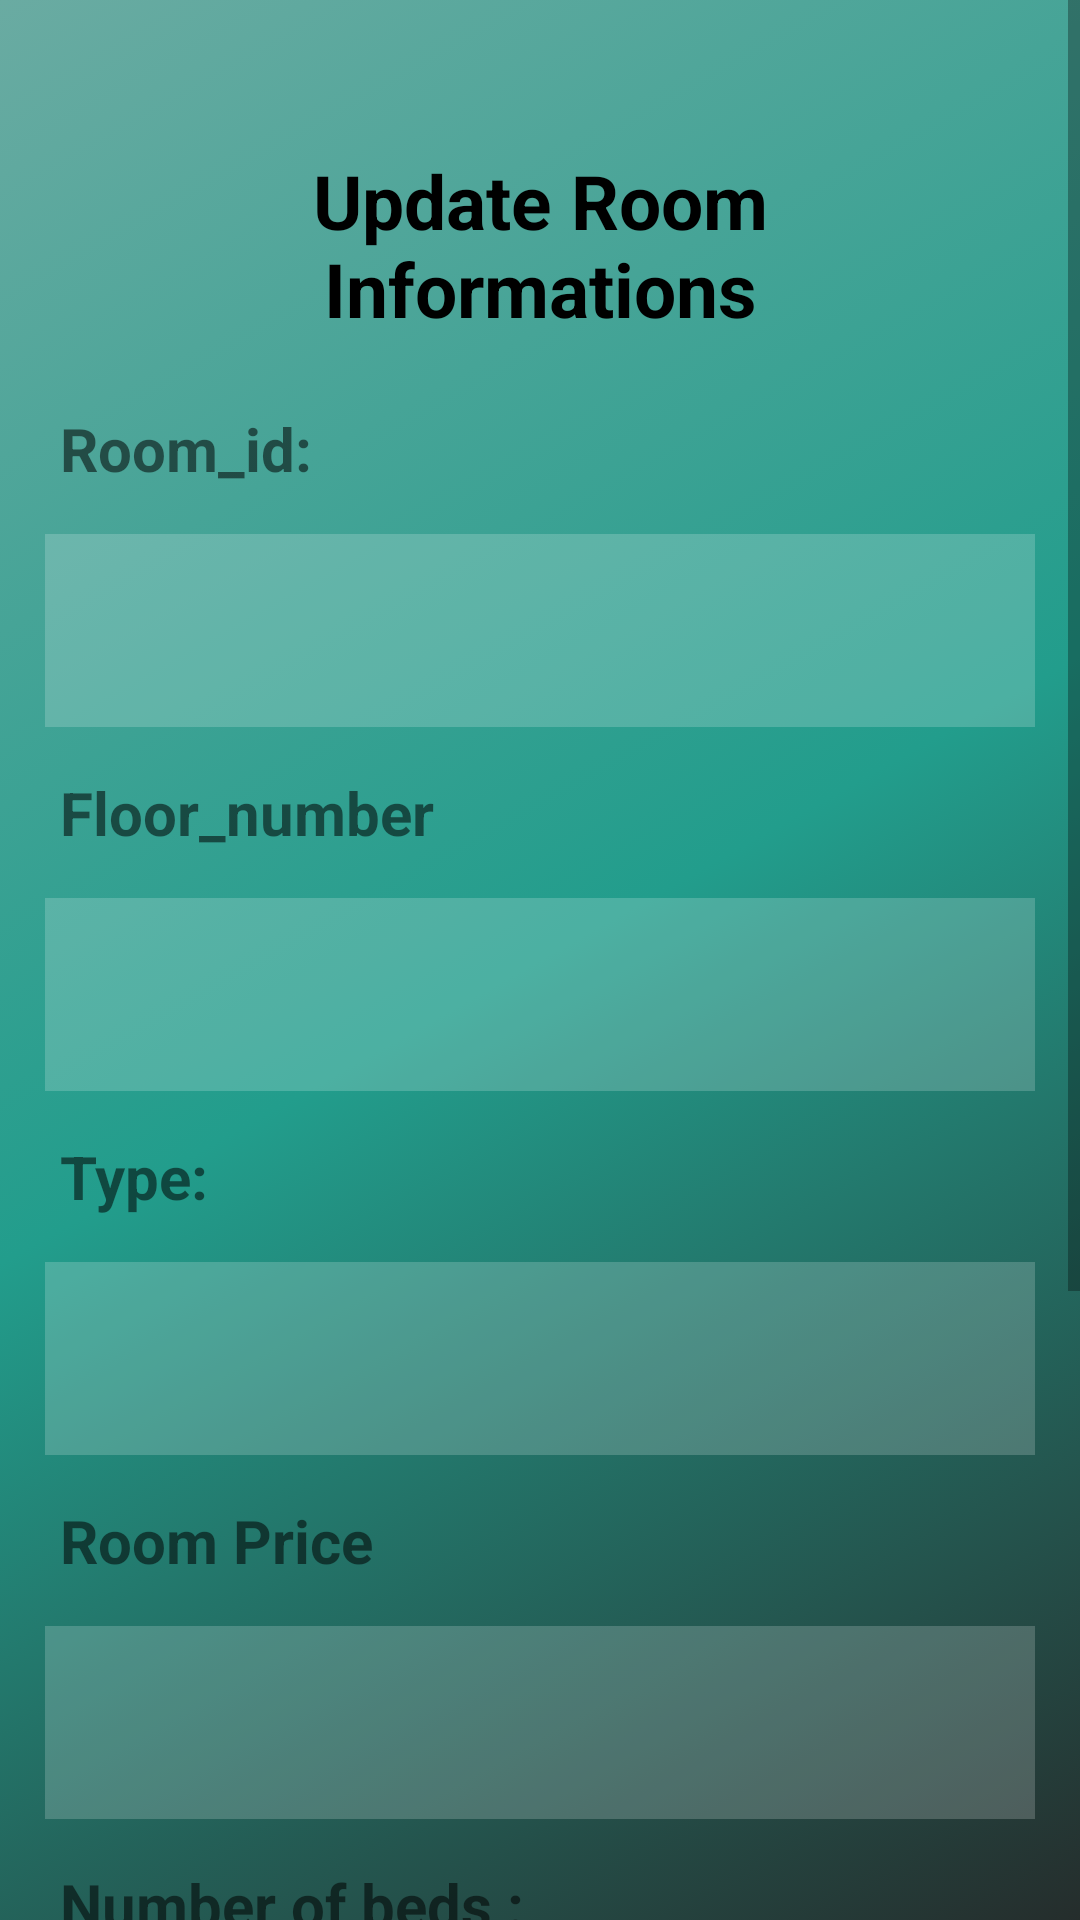

Here is an Android app screen rendered from its layout file. Give the layout XML and the strings, colors and styles it references.
<!-- AndroidManifest.xml: application theme Theme.Project -->
<!-- res/layout/activity_update_room_informations.xml -->
<?xml version="1.0" encoding="utf-8"?>
<ScrollView xmlns:android="http://schemas.android.com/apk/res/android"
    xmlns:app="http://schemas.android.com/apk/res-auto"
    xmlns:tools="http://schemas.android.com/tools"
    android:layout_width="match_parent"
    android:layout_height="match_parent"
    android:background="@drawable/gradient_animation"
    tools:context=".controller.AdminController.UpdateRoomInformations"
    tools:ignore="MissingDefaultResource">

    <RelativeLayout
        android:layout_width="match_parent"
        android:layout_height="match_parent">

        <TextView
            android:id="@+id/signinPage"
            android:layout_width="match_parent"
            android:layout_height="wrap_content"
            android:layout_margin="50dp"
            android:gravity="center"
            android:text="Update Room Informations"
            android:textColor="@color/black"
            android:textSize="25dp"
            android:textStyle="bold">

        </TextView>
        <TextView
            android:layout_width="match_parent"
            android:layout_height="wrap_content"
            android:text="Room_id: "
            android:layout_above="@id/Up_roomid"
            android:textSize="20dp"
            android:textStyle="bold"
            android:layout_marginLeft="20dp"

            >

        </TextView>

        <EditText
            android:id="@+id/Up_roomid"
            android:layout_width="match_parent"
            android:layout_height="wrap_content"
            android:layout_below="@id/signinPage"
            android:layout_margin="15dp"
            android:background="#30ffffff"
            android:drawablePadding="20dp"
            android:editable="false"
            android:inputType="text"
            android:padding="20dp"
            android:textColorHint="@color/black" />

        <TextView
            android:layout_width="match_parent"
            android:layout_height="wrap_content"
            android:text="Floor_number "
            android:id="@+id/textview_roompass"
            android:layout_below="@+id/Up_roomid"
            android:textSize="20dp"
            android:textStyle="bold"
            android:layout_marginLeft="20dp"

            >

        </TextView>

        <EditText
            android:id="@+id/Up_floornumber"
            android:layout_width="match_parent"
            android:layout_height="wrap_content"
            android:layout_below="@id/textview_roompass"
            android:layout_margin="15dp"
            android:background="#30ffffff"
            android:drawablePadding="20dp"
            android:padding="20dp"
            android:textColorHint="@color/black" />

        <TextView
            android:layout_width="match_parent"
            android:layout_height="wrap_content"
            android:text="Type: "
            android:id="@+id/textview_roomtype"
            android:layout_below="@+id/Up_floornumber"
            android:textSize="20dp"
            android:textStyle="bold"
            android:layout_marginLeft="20dp"

            >

        </TextView>

        <EditText
            android:id="@+id/Up_type"
            android:layout_width="match_parent"
            android:layout_height="wrap_content"
            android:layout_below="@id/textview_roomtype"
            android:layout_margin="15dp"
            android:background="#30ffffff"
            android:drawablePadding="20dp"
            android:inputType="text"
            android:padding="20dp"
            android:textColorHint="@color/black" />

        <TextView
            android:layout_width="match_parent"
            android:layout_height="wrap_content"
            android:text="Room Price "
            android:id="@+id/textview_roomprice"
            android:layout_below="@+id/Up_type"
            android:textSize="20dp"
            android:textStyle="bold"
            android:layout_marginLeft="20dp"

            >

        </TextView>



        <EditText
            android:id="@+id/Up_roomprice"
            android:layout_width="match_parent"
            android:layout_height="wrap_content"
            android:layout_below="@id/textview_roomprice"
            android:layout_margin="15dp"
            android:background="#30ffffff"
            android:drawablePadding="20dp"
            android:inputType="text"
            android:padding="20dp"
            android:textColorHint="@color/black" />


        <TextView
            android:layout_width="match_parent"
            android:layout_height="wrap_content"
            android:text="Number of beds : "
            android:id="@+id/textview_numberofbeds"
            android:layout_below="@+id/Up_roomprice"
            android:textSize="20dp"
            android:textStyle="bold"
            android:layout_marginLeft="20dp"

            >

        </TextView>

        <EditText
            android:id="@+id/Up_numberofbeds"
            android:layout_width="match_parent"
            android:layout_height="wrap_content"
            android:layout_below="@id/textview_numberofbeds"
            android:layout_margin="15dp"
            android:background="#30ffffff"
            android:drawablePadding="20dp"
            android:hint="E-mail"
            android:inputType="text"
            android:padding="20dp"
            android:textColorHint="@color/black" />


        <TextView
            android:layout_width="match_parent"
            android:layout_height="wrap_content"
            android:text="Room information "
            android:id="@+id/textview_roominfo"
            android:layout_below="@+id/Up_numberofbeds"
            android:textSize="20dp"
            android:textStyle="bold"
            android:layout_marginLeft="20dp"

            >

        </TextView>



        <EditText
            android:id="@+id/Up_roomINFO"
            android:layout_width="match_parent"
            android:layout_height="wrap_content"
            android:layout_below="@id/textview_roominfo"
            android:layout_margin="15dp"
            android:background="#30ffffff"
            android:drawablePadding="20dp"
            android:inputType="number"
            android:padding="20dp"
            android:textColorHint="@color/black" />



        <Button
            android:id="@+id/signupbutton"
            android:layout_width="wrap_content"
            android:layout_height="wrap_content"
            android:layout_below="@id/Up_roomINFO"
            android:layout_centerHorizontal="true"
            android:layout_margin="20dp"
            android:backgroundTint="@color/material_on_primary_emphasis_medium"
            android:text="Sing up"
            android:onClick="NewAccountonClik"
            android:textColor="@color/black"></Button>
    </RelativeLayout>


</ScrollView>
<!-- resources referenced by this layout -->
<resources>
  <color name="black">#FF000000</color>
  <!-- drawable gradient_animation (drawable) -->
  <?xml version="1.0" encoding="utf-8"?>
  <animation-list xmlns:android="http://schemas.android.com/apk/res/android">
  
      <item android:duration="5000"
          android:drawable="@drawable/gradient_start">
      </item>
      <item
          android:duration="5000"
          android:drawable="@color/gradient_center"
          >
      </item>
      <item  android:duration="5000"
          android:drawable="@color/gradient_end"
          ></item>
  </animation-list>
  <style name="Theme.Project" parent="Theme.MaterialComponents.DayNight.DarkActionBar">
          
          <item name="colorPrimary">@color/purple_500</item>
          <item name="colorPrimaryVariant">@color/purple_700</item>
          <item name="colorOnPrimary">@color/white</item>
          
          <item name="colorSecondary">@color/teal_200</item>
          <item name="colorSecondaryVariant">@color/teal_700</item>
          <item name="colorOnSecondary">@color/black</item>
          
          <item name="android:statusBarColor" tools:targetApi="l">?attr/colorPrimaryVariant</item>
          
          <item name="windowActionBar">false</item>
          <item name="windowNoTitle">true</item>
      </style>
  <!-- drawable gradient_start (drawable) -->
  <?xml version="1.0" encoding="utf-8"?>
  <shape xmlns:android="http://schemas.android.com/apk/res/android"
       android:shape="rectangle">
  <gradient
      android:type="linear"
      android:angle="315"
      android:startColor="@color/gradient_start"
      android:centerColor="@color/gradient_center"
      android:endColor="@color/gradient_end"
  
      >
  
  </gradient>
  
  </shape>
  <color name="gradient_center">#229D8C</color>
  <color name="gradient_end">#252D2C</color>
  <color name="purple_500">#FF6200EE</color>
  <color name="purple_700">#FF3700B3</color>
  <color name="white">#FFFFFFFF</color>
  <color name="teal_200">#FF03DAC5</color>
  <color name="teal_700">#FF018786</color>
  <color name="gradient_start">#6AABA2</color>
</resources>
